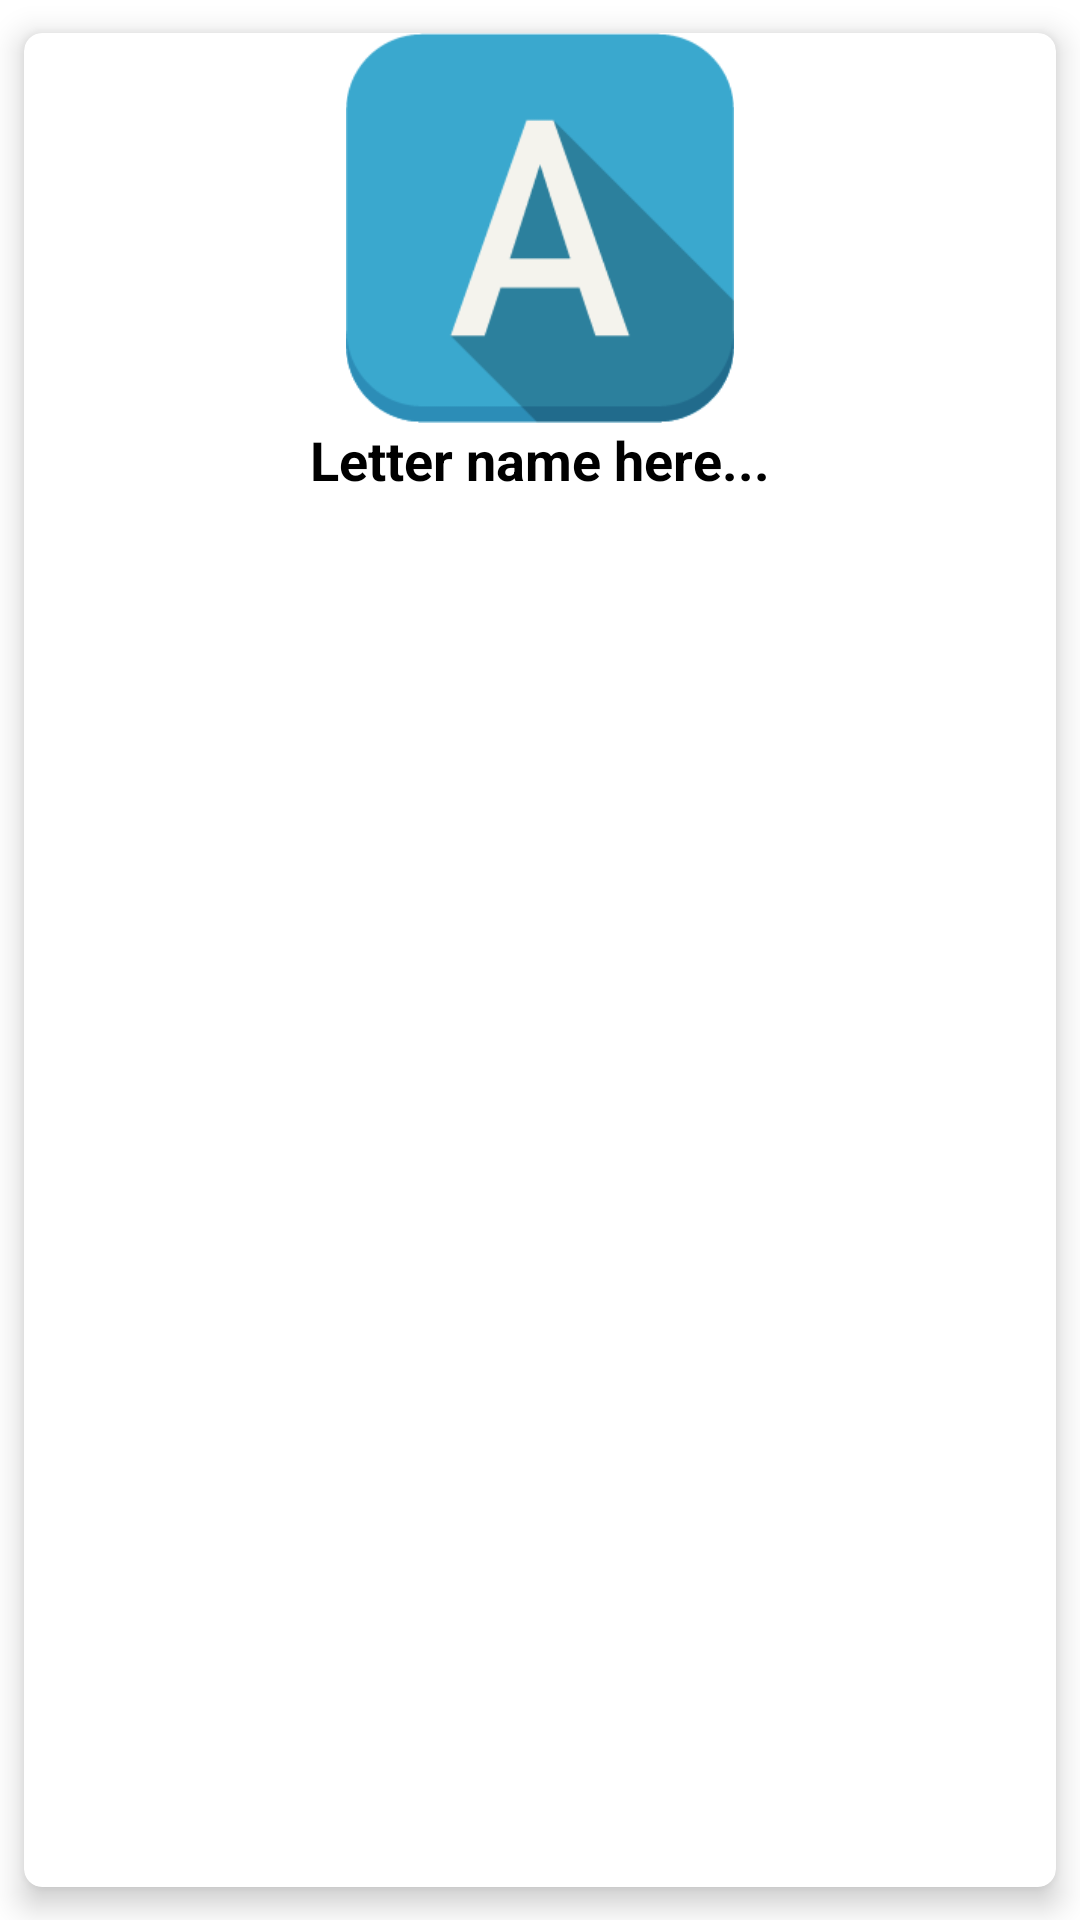

Write the Android layout XML for this screen, with the resource values it uses.
<!-- AndroidManifest.xml: application theme Theme.Less61Task -->
<!-- res/layout/grid_view_item_list.xml -->
<?xml version="1.0" encoding="utf-8"?>
<com.google.android.material.card.MaterialCardView xmlns:android="http://schemas.android.com/apk/res/android"
    android:layout_width="match_parent"
    android:layout_height="wrap_content"
    xmlns:app="http://schemas.android.com/apk/res-auto"
    app:cardCornerRadius="6dp"
    app:cardElevation="6dp"
    app:cardMaxElevation="6dp"
    app:cardUseCompatPadding="true"
    app:cardPreventCornerOverlap="true">
   <LinearLayout
       android:layout_width="match_parent"
       android:layout_height="wrap_content"
       android:orientation="vertical">
       <ImageView
           android:id="@+id/iv_icon_id"
           android:layout_width="150dp"
           android:layout_height="130dp"
           android:layout_gravity="center"
           android:src="@drawable/a"/>
       <TextView
           android:id="@+id/tv_name"
           android:layout_width="wrap_content"
           android:layout_height="wrap_content"
           android:layout_gravity="center"
           android:textColor="@color/black"
           android:textSize="18sp"
           android:textStyle="bold"
           android:text="Letter name here..."/>
   </LinearLayout>

</com.google.android.material.card.MaterialCardView>
<!-- resources referenced by this layout -->
<resources>
  <!-- drawable a: png bitmap (drawable, 7452 bytes) -->
  <style name="Theme.Less61Task" parent="Theme.MaterialComponents.DayNight.DarkActionBar">
          
          <item name="colorPrimary">@color/purple_500</item>
          <item name="colorPrimaryVariant">@color/purple_700</item>
          <item name="colorOnPrimary">@color/white</item>
          
          <item name="colorSecondary">@color/teal_200</item>
          <item name="colorSecondaryVariant">@color/teal_700</item>
          <item name="colorOnSecondary">@color/black</item>
          
          <item name="android:statusBarColor" tools:targetApi="l">?attr/colorPrimaryVariant</item>
          
      </style>
  <!-- not gathered from this repository: default colours our renderer supplied (Android Studio template values) -->
  <color name="purple_500">#FF6200EE</color>
  <color name="purple_700">#FF3700B3</color>
  <color name="teal_200">#FF03DAC5</color>
  <color name="teal_700">#FF018786</color>
  <color name="black">#FF000000</color>
  <color name="white">#FFFFFFFF</color>
</resources>
